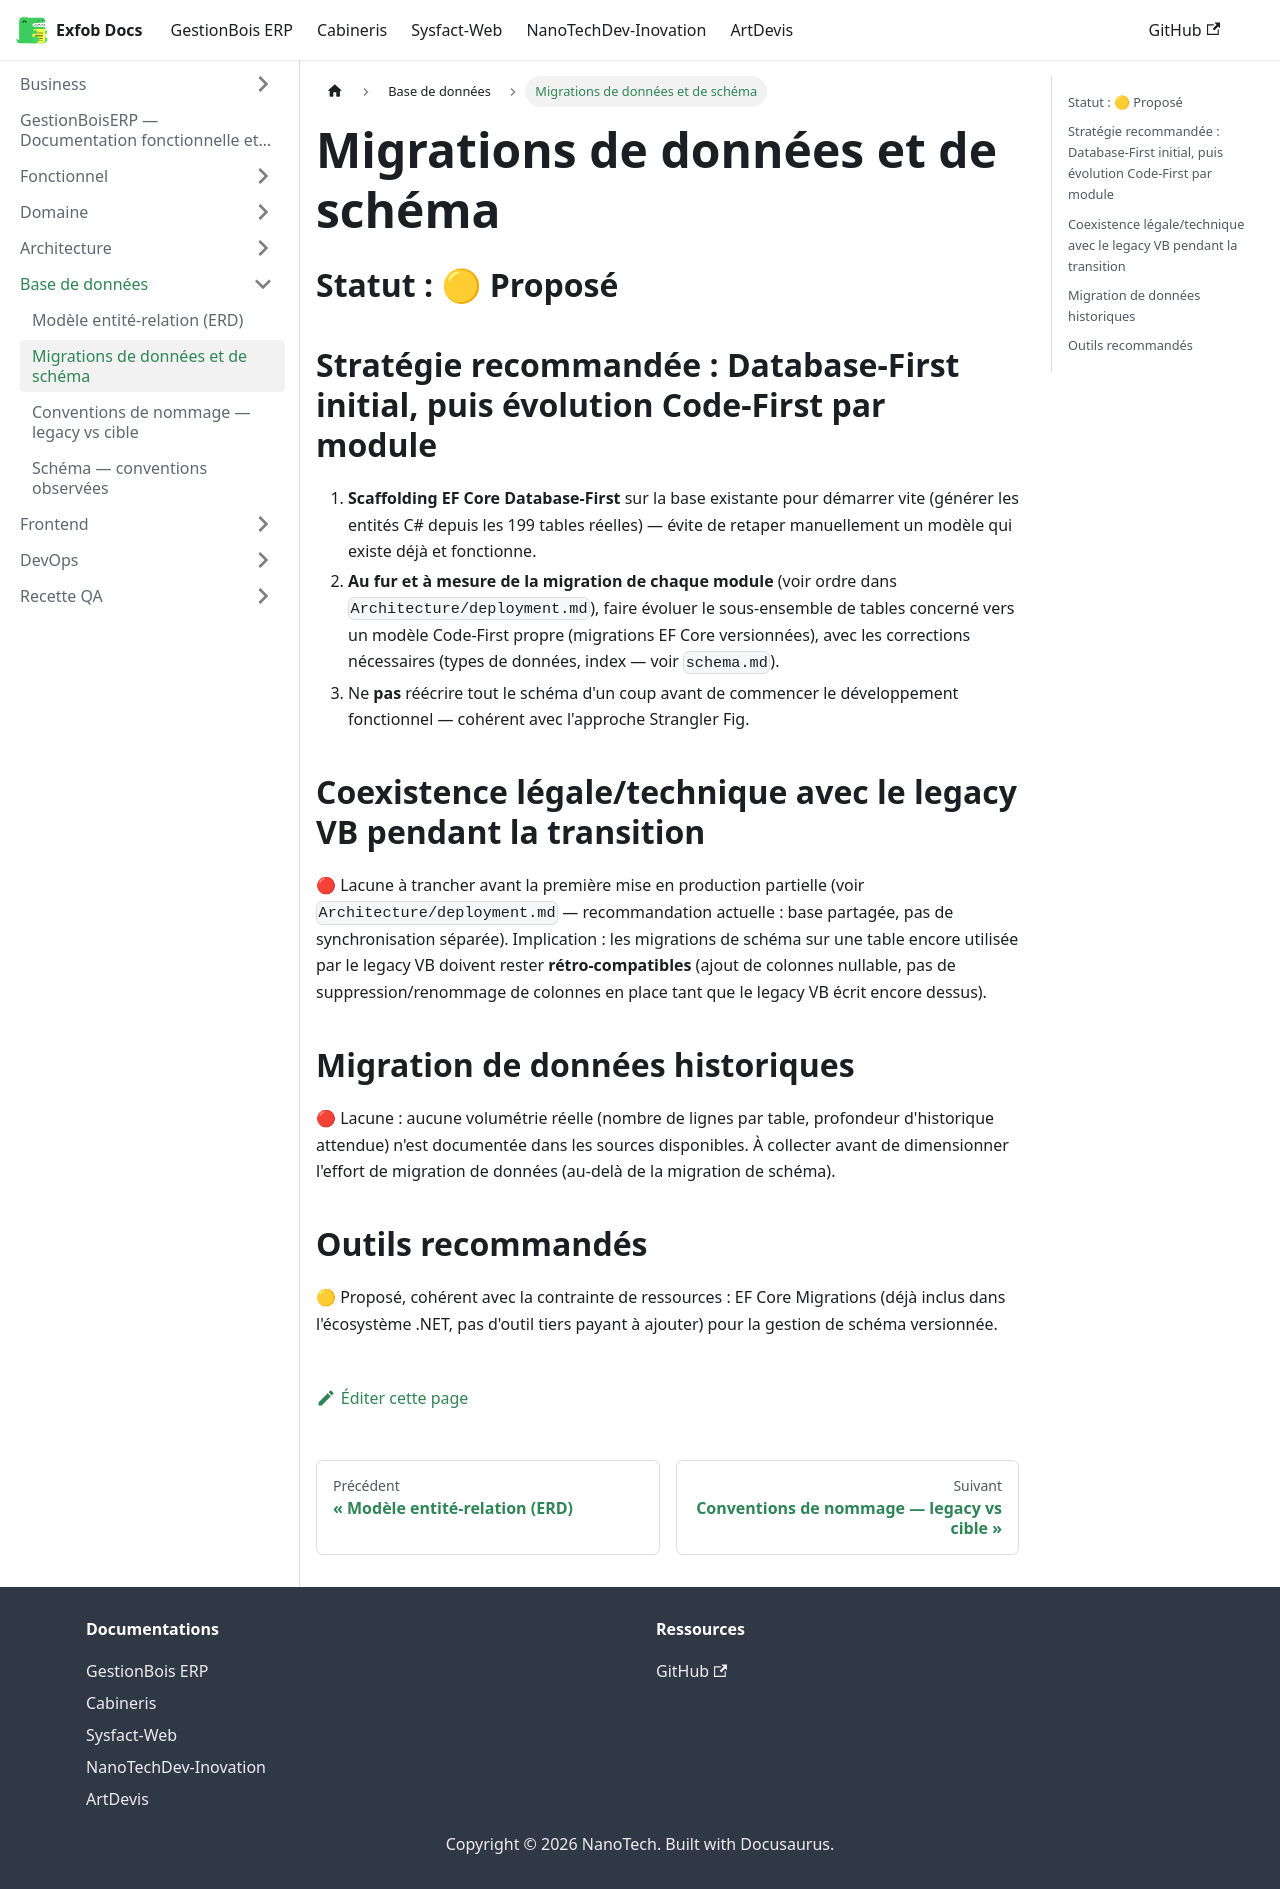

repository: CamertechDev/nanotech-docs · page: erp/Database/migrations/index.html · generator: docusaurus

# Migrations de données et de schéma

## Statut : 🟡 Proposé

## Stratégie recommandée : Database-First initial, puis évolution Code-First par module

1. **Scaffolding EF Core Database-First** sur la base existante pour démarrer vite (générer
   les entités C# depuis les 199 tables réelles) — évite de retaper manuellement un modèle
   qui existe déjà et fonctionne.
2. **Au fur et à mesure de la migration de chaque module** (voir ordre dans
   `Architecture/deployment.md`), faire évoluer le sous-ensemble de tables concerné vers
   un modèle Code-First propre (migrations EF Core versionnées), avec les corrections
   nécessaires (types de données, index — voir `schema.md`).
3. Ne **pas** réécrire tout le schéma d'un coup avant de commencer le développement
   fonctionnel — cohérent avec l'approche Strangler Fig.

## Coexistence légale/technique avec le legacy VB pendant la transition

🔴 Lacune à trancher avant la première mise en production partielle (voir
`Architecture/deployment.md` — recommandation actuelle : base partagée, pas de
synchronisation séparée). Implication : les migrations de schéma sur une table encore utilisée
par le legacy VB doivent rester **rétro-compatibles** (ajout de colonnes nullable, pas de
suppression/renommage de colonnes en place tant que le legacy VB écrit encore dessus).

## Migration de données historiques

🔴 Lacune : aucune volumétrie réelle (nombre de lignes par table, profondeur d'historique
attendue) n'est documentée dans les sources disponibles. À collecter avant de dimensionner
l'effort de migration de données (au-delà de la migration de schéma).

## Outils recommandés

🟡 Proposé, cohérent avec la contrainte de ressources : EF Core Migrations (déjà inclus dans
l'écosystème .NET, pas d'outil tiers payant à ajouter) pour la gestion de schéma versionnée.
